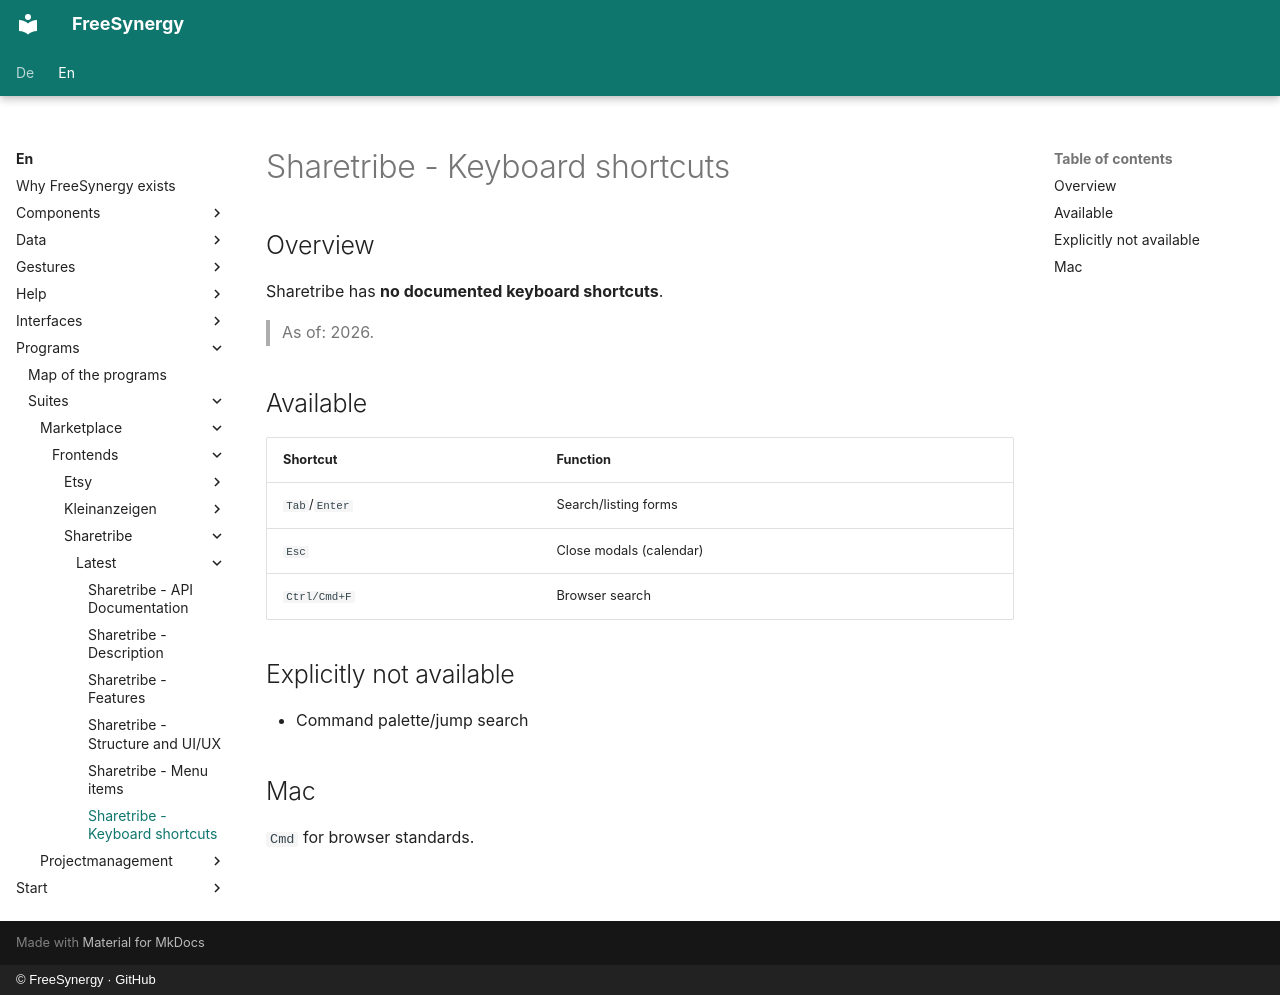

repository: FreeSynergy/fs-documentation · page: en/programs/suites/marketplace/frontends/sharetribe/latest/shortcuts/index.html · generator: mkdocs · copyright: © FreeSynergy · GitHub

# Sharetribe - Keyboard shortcuts

## Overview

Sharetribe has **no documented keyboard shortcuts**.

> As of: 2026.

## Available

| Shortcut | Function |
|----------|----------|
| `Tab`/`Enter` | Search/listing forms |
| `Esc` | Close modals (calendar) |
| `Ctrl/Cmd+F` | Browser search |

## Explicitly not available

- Command palette/jump search

## Mac

`Cmd` for browser standards.
